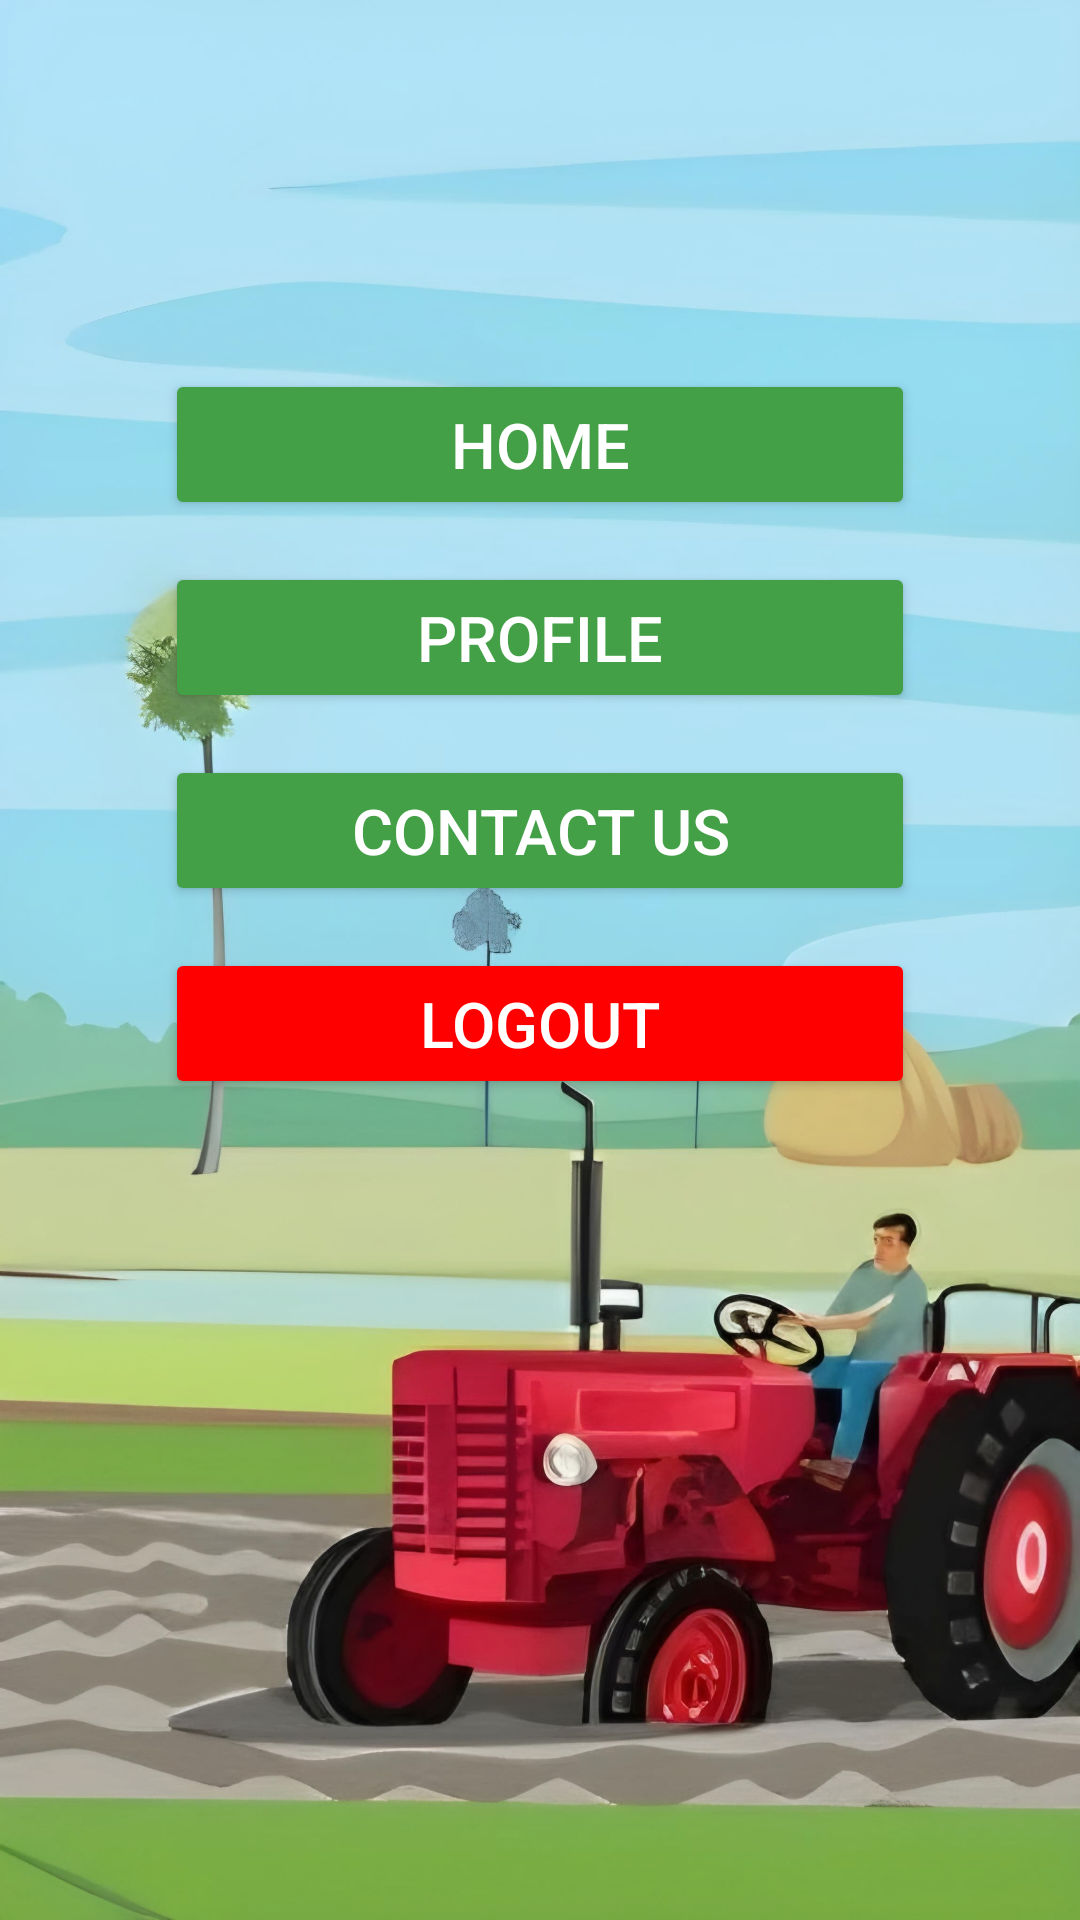

Write the Android layout XML for this screen, with the resource values it uses.
<!-- AndroidManifest.xml: application theme Theme.KrishiMitra -->
<!-- res/layout/activity_menu.xml -->
<LinearLayout xmlns:android="http://schemas.android.com/apk/res/android"
    android:layout_width="match_parent"
    android:layout_height="match_parent"
    android:background="@drawable/bg_menu"
    android:gravity="center_horizontal"
    android:orientation="vertical"
    android:padding="16dp">

    <LinearLayout
        android:layout_width="wrap_content"
        android:layout_height="wrap_content"
        android:layout_marginTop="100dp"
        android:gravity="center"
        android:orientation="vertical">

        <Button
            android:id="@+id/nav_home"
            android:layout_width="250dp"
            android:layout_height="wrap_content"
            android:layout_margin="7dp"
            android:backgroundTint="@color/green"
            android:padding="11dp"
            android:text="Home"
            android:textColor="@color/white"
            android:textSize="21sp" />

        <Button
            android:id="@+id/nav_profile"
            android:layout_width="250dp"
            android:layout_height="wrap_content"
            android:layout_margin="7dp"
            android:backgroundTint="@color/green"
            android:padding="11dp"
            android:text="Profile"
            android:textColor="@color/white"
            android:textSize="21sp" />

        <Button
            android:id="@+id/nav_contact_us"
            android:layout_width="250dp"
            android:layout_height="wrap_content"
            android:layout_margin="7dp"
            android:backgroundTint="@color/green"
            android:padding="11dp"
            android:text="Contact Us"
            android:textColor="@color/white"
            android:textSize="21sp" />

        <Button
            android:id="@+id/nav_logout"
            android:layout_width="250dp"
            android:layout_height="wrap_content"
            android:layout_margin="7dp"
            android:backgroundTint="#ff0000"
            android:padding="11dp"
            android:text="Logout"
            android:textColor="@color/white"
            android:textSize="21sp" />
    </LinearLayout>

</LinearLayout>
<!-- resources referenced by this layout -->
<resources>
  <color name="green">#43A047</color>
  <color name="white">#FFFFFFFF</color>
  <!-- drawable bg_menu: jpeg bitmap (drawable, 230199 bytes) -->
  <style name="Theme.KrishiMitra" parent="Base.Theme.KrishiMitra" />
  <style name="Base.Theme.KrishiMitra" parent="Theme.Material3.DayNight.NoActionBar">
          
          
      </style>
</resources>
